Run: headless pygame with SDL's dummy video driver; simulated clock (each Clock.tick advances the game by its frame time, no real sleeping); random seed 0; keys injected as events and as key.get_pressed() state; mouse plan: one left click at the window centre at the start of phase 2, then a move to the lower-right quarter at the start of phase 3.
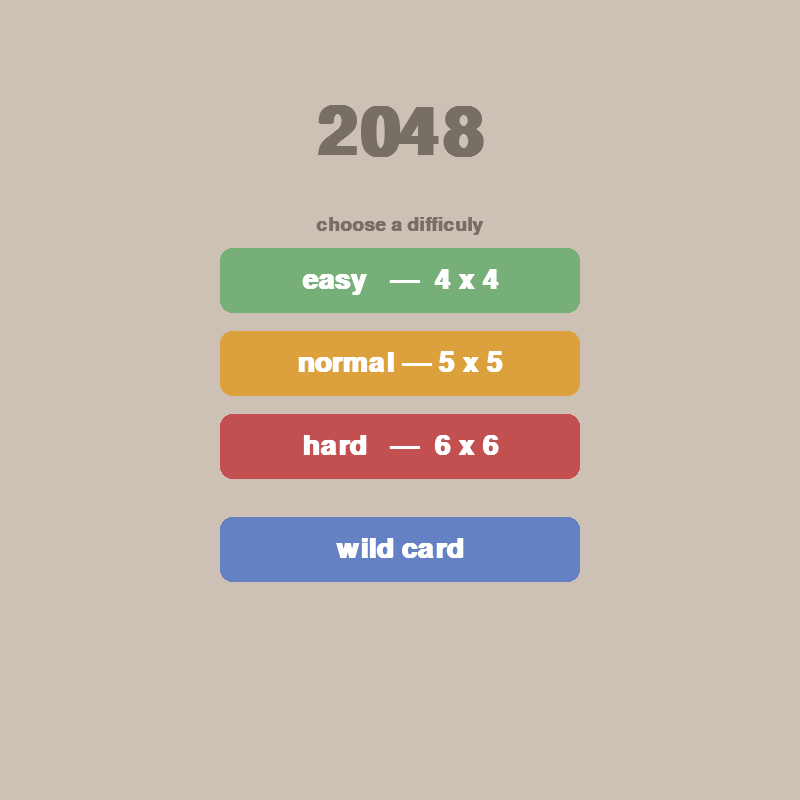
Frame 1 of 4 · flips 1–60 · no input
Frame 2 of 4 · flips 61–180 · clicked the window centre · tapped SPACE, RETURN · held RIGHT (→), D · screen unchanged from frame 1, image omitted
Frame 3 of 4 · flips 181–300 · moved the mouse to the lower-right quarter · held DOWN (↓), S · screen unchanged from frame 2, image omitted
Frame 4 of 4 · flips 301–420 · held LEFT (←), A, UP (↑), W · screen unchanged from frame 3, image omitted

The pygame program that drew these frames:

import pygame
import random
import math

pygame.init()

FPS = 60

WIDTH, HEIGHT = 800, 800
ROWS = 4
COLS = 4


RECT_HEIGHT = HEIGHT // ROWS
RECT_WIDTH = WIDTH // COLS

OUTLINE_COLOR = (187,173,160 )

OUTLINE_THICKNESS = 10
BACKGROUND_COLOR = (205,192,180)
FONT_COLOR = (119,110,101)


FONT = pygame.font.SysFont("comic  sans", 60 , bold = True)
MOVE_VEL = 20



WINDOW = pygame.display.set_mode((WIDTH, HEIGHT))
pygame.display.set_caption("upgraded 2048")

TITLE_FONT = pygame.font.SysFont("comic  sans", 100 , bold = True)
MENU_FONT =  pygame.font.SysFont("comic  sans", 42 , bold = True)
SMALL_FONT = pygame.font.SysFont("comic  sans", 28 , bold = True)


class Tile:

    COLORS = [
        (237, 229 ,218),
        (238, 225 ,201),
        (243, 178, 122),
        (246, 150, 101),
        (247, 124, 95 ),
        (247, 95, 59),
        (237, 208 , 115),
        (237, 204 , 99),
        (236, 202, 80),

    ]

    def __init__ (self, value , row ,col):
        self.value = value
        self.row = row
        self.col = col
        self.x = col* RECT_WIDTH
        self.y = row * RECT_HEIGHT

    def get_color(self):
        color_index = int(math.log2(self.value)) -1
        color = self.COLORS[color_index]
        return color
        
    
    def draw(self, window):
        color = self.get_color()
        pygame.draw.rect(window , color , (self.x , self.y, RECT_WIDTH, RECT_HEIGHT))
        
        text = FONT.render(str(self.value),1 , FONT_COLOR)
        window.blit(text, (self.x + (RECT_WIDTH /2 - text.get_width()/ 2), self.y + (RECT_HEIGHT /2 - text.get_height() / 2 )) )

    def set_pos(self, ceil = False):
        if ceil: 
            self.row = math.ceil(self.y /RECT_HEIGHT)
            self.col = math.ceil(self.x / RECT_WIDTH)  

        else:
            self.row = math.floor(self.y / RECT_HEIGHT)
            self.col = math.floor(self.x / RECT_WIDTH)
        

    def move (self, delta):
        self.x += delta[0]
        self.y += delta[1]



def drawgrid(window):
    for row in range(1, ROWS):
        y = row * RECT_HEIGHT
        pygame.draw.line(window, OUTLINE_COLOR, (0, y), (WIDTH, y), OUTLINE_THICKNESS)

    for col in range(1, COLS):
      x =  col * RECT_WIDTH
      pygame.draw.line(window, OUTLINE_COLOR, (x, 0), (x, HEIGHT), OUTLINE_THICKNESS)
    

    pygame.draw.rect(window, OUTLINE_COLOR, (0,0, WIDTH, HEIGHT), OUTLINE_THICKNESS)


def draw(window, tiles):
    window.fill(BACKGROUND_COLOR)


    for tile in tiles.values():
     tile.draw(window)

    drawgrid(window)

    pygame.display.update()

def get_random_pos(tiles):
    row = None
    col = None 
    while True:
        row= random.randrange(0, ROWS)
        col = random.randrange(0, COLS)

        if f"{row}{col}" not in tiles :
            break

    return  row , col


def move_tiles(window, tiles, clock, direction):
    updated = True
    blocks = set()


    if direction == "left":
        sort_func = lambda x: x.col
        reverse = False 
        delta = (-MOVE_VEL, 0)
        boundary_check = lambda tile: tile.col == 0
        get_next_tile = lambda tile: tiles.get(f"{tile.row}{tile.col - 1}")
        merge_check = lambda tile, next_tile: tile.x > next_tile.x + MOVE_VEL
        move_check = (lambda tile, next_tile: tile.x > next_tile.x + RECT_WIDTH + MOVE_VEL)
        ceil = True

    elif direction == "right":
        sort_func = lambda x: x.col
        reverse = True 
        delta = (MOVE_VEL, 0)
        boundary_check = lambda tile: tile.col == COLS - 1
        get_next_tile = lambda tile: tiles.get(f"{tile.row}{tile.col + 1}")
        merge_check = lambda tile, next_tile: tile.x < next_tile.x - MOVE_VEL
        move_check = (lambda tile, next_tile: tile.x + RECT_WIDTH + MOVE_VEL < next_tile.x )
        ceil = False

    elif direction == "up":
        sort_func = lambda x: x.row
        reverse = False 
        delta = (0, -MOVE_VEL)
        boundary_check = lambda tile: tile.row == 0
        get_next_tile = lambda tile: tiles.get(f"{tile.row -1 }{tile.col }")
        merge_check = lambda tile, next_tile: tile.y > next_tile.y + MOVE_VEL
        move_check = (lambda tile, next_tile: tile.y > next_tile.y + RECT_HEIGHT + MOVE_VEL)
        ceil = True

    elif direction == "down":
        sort_func = lambda x: x.row
        reverse = True
        delta = (0, MOVE_VEL)
        boundary_check = lambda tile: tile.row == ROWS - 1
        get_next_tile = lambda tile: tiles.get(f"{tile.row +1 }{tile.col }")
        merge_check = lambda tile, next_tile: tile.y < next_tile.y - MOVE_VEL
        move_check = (lambda tile, next_tile: tile.y + RECT_HEIGHT + MOVE_VEL< next_tile.y )
        ceil = False


    while updated:
        clock.tick(FPS)
        updated = False
        sorted_tiles = sorted(tiles.values(), key=sort_func, reverse=reverse)

        for i, tile in enumerate(sorted_tiles):
            if boundary_check(tile):
                continue

            next_tile = get_next_tile(tile)
            if not next_tile:
                tile.move(delta)
            elif tile.value == next_tile.value and tile not in blocks and next_tile not in blocks:
                if merge_check (tile, next_tile):
                    tile.move(delta)
                else:
                    next_tile.value *= 2
                    sorted_tiles.pop(i)
                    blocks.add(next_tile)
            elif move_check(tile, next_tile):
                tile.move(delta)
            else:
                continue

            tile.set_pos(ceil)
            updated = True


        update_tiles(window, tiles, sorted_tiles)

    return end_tiles(tiles)


def end_tiles(tiles):
    if len(tiles) == ROWS * COLS:
        return"lost"
    
    row, col = get_random_pos(tiles)  
    tiles[f"{row}{col}"] = Tile(random.choice([2,4]), row, col)
    return "contuine"



def update_tiles(window, tiles, sorted_tiles):
    tiles.clear()
    for tile in sorted_tiles:
         tiles[f"{tile.row}{tile.col}"] = tile

    draw(window, tiles)
    


def generate_tiles():
    tiles = {}
    for _ in range (2):
        row, col = get_random_pos(tiles)
        tiles[f"{row}{col}"] = Tile(2, row , col)

    return tiles  


def draw_button(window, text, cx, cy, w, h, color, text_color = (255,255,255)):
    rect = pygame.Rect(cx - w // 2, cy- h// 2, w, h)
    pygame.draw.rect(window,color,rect , border_radius=12)
    label = MENU_FONT.render(text, True, text_color)
    window.blit(label, (rect.centerx - label.get_width() // 2, rect.centery - label.get_height() // 2))

    return rect 


def wildcard_screen(window, clock):

    grid_size = 4
    MIN_SIZE = 3
    MAX_SIZE = 8

    arrow_color = (143,122,102)
    btn_color=(119,110,101)

    while True:
        window.fill(BACKGROUND_COLOR)
        tittle = MENU_FONT.render("pick your grid size",True, FONT_COLOR)
        window.blit(tittle ,(WIDTH // 2 - tittle.get_width()// 2,120 ))

        size_text = TITLE_FONT.render(F'{grid_size}x {grid_size}', True, FONT_COLOR)
        window.blit(size_text, (WIDTH // 2 - size_text.get_width()// 2, 360))

        hint = SMALL_FONT.render(f"(min {MIN_SIZE}  —  max {MAX_SIZE})", True, FONT_COLOR)
        window.blit(hint, (WIDTH // 2 - hint.get_width()// 2, 360))

        left_btn = draw_button(window,"<", 240,300,110,70, arrow_color)
        right_btn = draw_button(window, " >", 540 ,300, 110,70, arrow_color)
        go_btn = draw_button(window, "Start game", WIDTH //2 , 490, 260, 70, (199,144, 90))
        back_btn = draw_button(window, "Go back", WIDTH //2, 590, 180 , 55, btn_color)

        pygame.display.update()
        for event in pygame.event.get():
            if event.type == pygame.QUIT:
                pygame.quit()
                return None
            if event.type == pygame.MOUSEBUTTONDOWN:
                if left_btn.collidepoint(event.pos):
                    grid_size = max(MIN_SIZE, grid_size -1 )
                elif right_btn.collidepoint(event.pos):
                    grid_size = min(MAX_SIZE, grid_size +1 )
                elif go_btn.collidepoint(event.pos):
                    return grid_size
                elif back_btn.collidepoint(event.pos):
                    return None

                

        







def start_screen(window, clock):
    gamemodes = [
        ("easy   —  4 x 4",  4),
        ("normal — 5 x 5",   5),
        ("hard   —  6 x 6",  6),
    ]

    btn_colors = [
        (119, 175, 120),  
        (220, 160,  60),   
        (195,  80,  80),   
    ]

    wildcard_color = (100,130, 195)
    btn_w , btn_h = 360, 65
    start_y = 280

    while True:
        window.fill(BACKGROUND_COLOR)

        title = TITLE_FONT.render("2048", True, FONT_COLOR)
        window.blit(title, (WIDTH //2 - title.get_width() // 2,100))

        sub = SMALL_FONT.render("choose a difficuly", True, FONT_COLOR)
        window.blit(sub, (WIDTH // 2 - sub.get_width() // 2, 215))


        
        rects = []

        for i, (label, _ ) in enumerate(gamemodes):
            cy = start_y + i * (btn_h + 18 )
            rect = draw_button(window, label, WIDTH // 2, cy, btn_w, btn_h , btn_colors[i])
            rects.append(rect)


        wild_rect = draw_button(window, "wild card", WIDTH //2, start_y + 3 * (btn_h + 18 )+ 20, btn_w, btn_h, wildcard_color)




        pygame.display.update()
        for event in pygame.event.get():
            if event.type == pygame.QUIT:
                pygame.quit()
                return None

            if event.type == pygame.MOUSEBUTTONDOWN:
                for i, rect in enumerate(rects):
                    if rect.collidepoint(event.pos):
                        return gamemodes[i][1]

                if wild_rect.collidepoint(event.pos):
                    chosen = wildcard_screen(window, clock)
                    if chosen is not None:
                        return chosen
                


            
        clock.tick(FPS)



def main(window):

    global ROWS, COLS , RECT_HEIGHT, RECT_WIDTH, FONT
    clock = pygame.time.Clock()

    grid_size = start_screen(window, clock)
    if grid_size is None:
        return
    

    ROWS = grid_size
    COLS = grid_size
    RECT_HEIGHT = HEIGHT // ROWS
    RECT_WIDTH= WIDTH // COLS 
    
    font_size = max(28, 60 - (grid_size - 4 )* 10)
    FONT = pygame.font.SysFont("comic sans", font_size, bold = True)
    
    



    

    tiles = generate_tiles()
    run = True
    while run:
        clock.tick(FPS)

        for event in pygame.event.get():
            if event.type == pygame.QUIT:
                run = False
                break

            if event.type == pygame.KEYDOWN :
                if event.key == pygame.K_LEFT or event.key == pygame.K_a: 
                    move_tiles(window,tiles,clock, "left")

                if event.key == pygame.K_RIGHT or event.key == pygame.K_d:  
                    move_tiles(window,tiles,clock, "right")

                if event.key == pygame.K_UP or event.key == pygame.K_w:  
                    move_tiles(window,tiles,clock, "up")

                if event.key == pygame.K_DOWN or event.key == pygame.K_s: 
                    move_tiles(window,tiles,clock, "down")
        draw(window, tiles)
    
    


if __name__ == "__main__":
    main(WINDOW)
